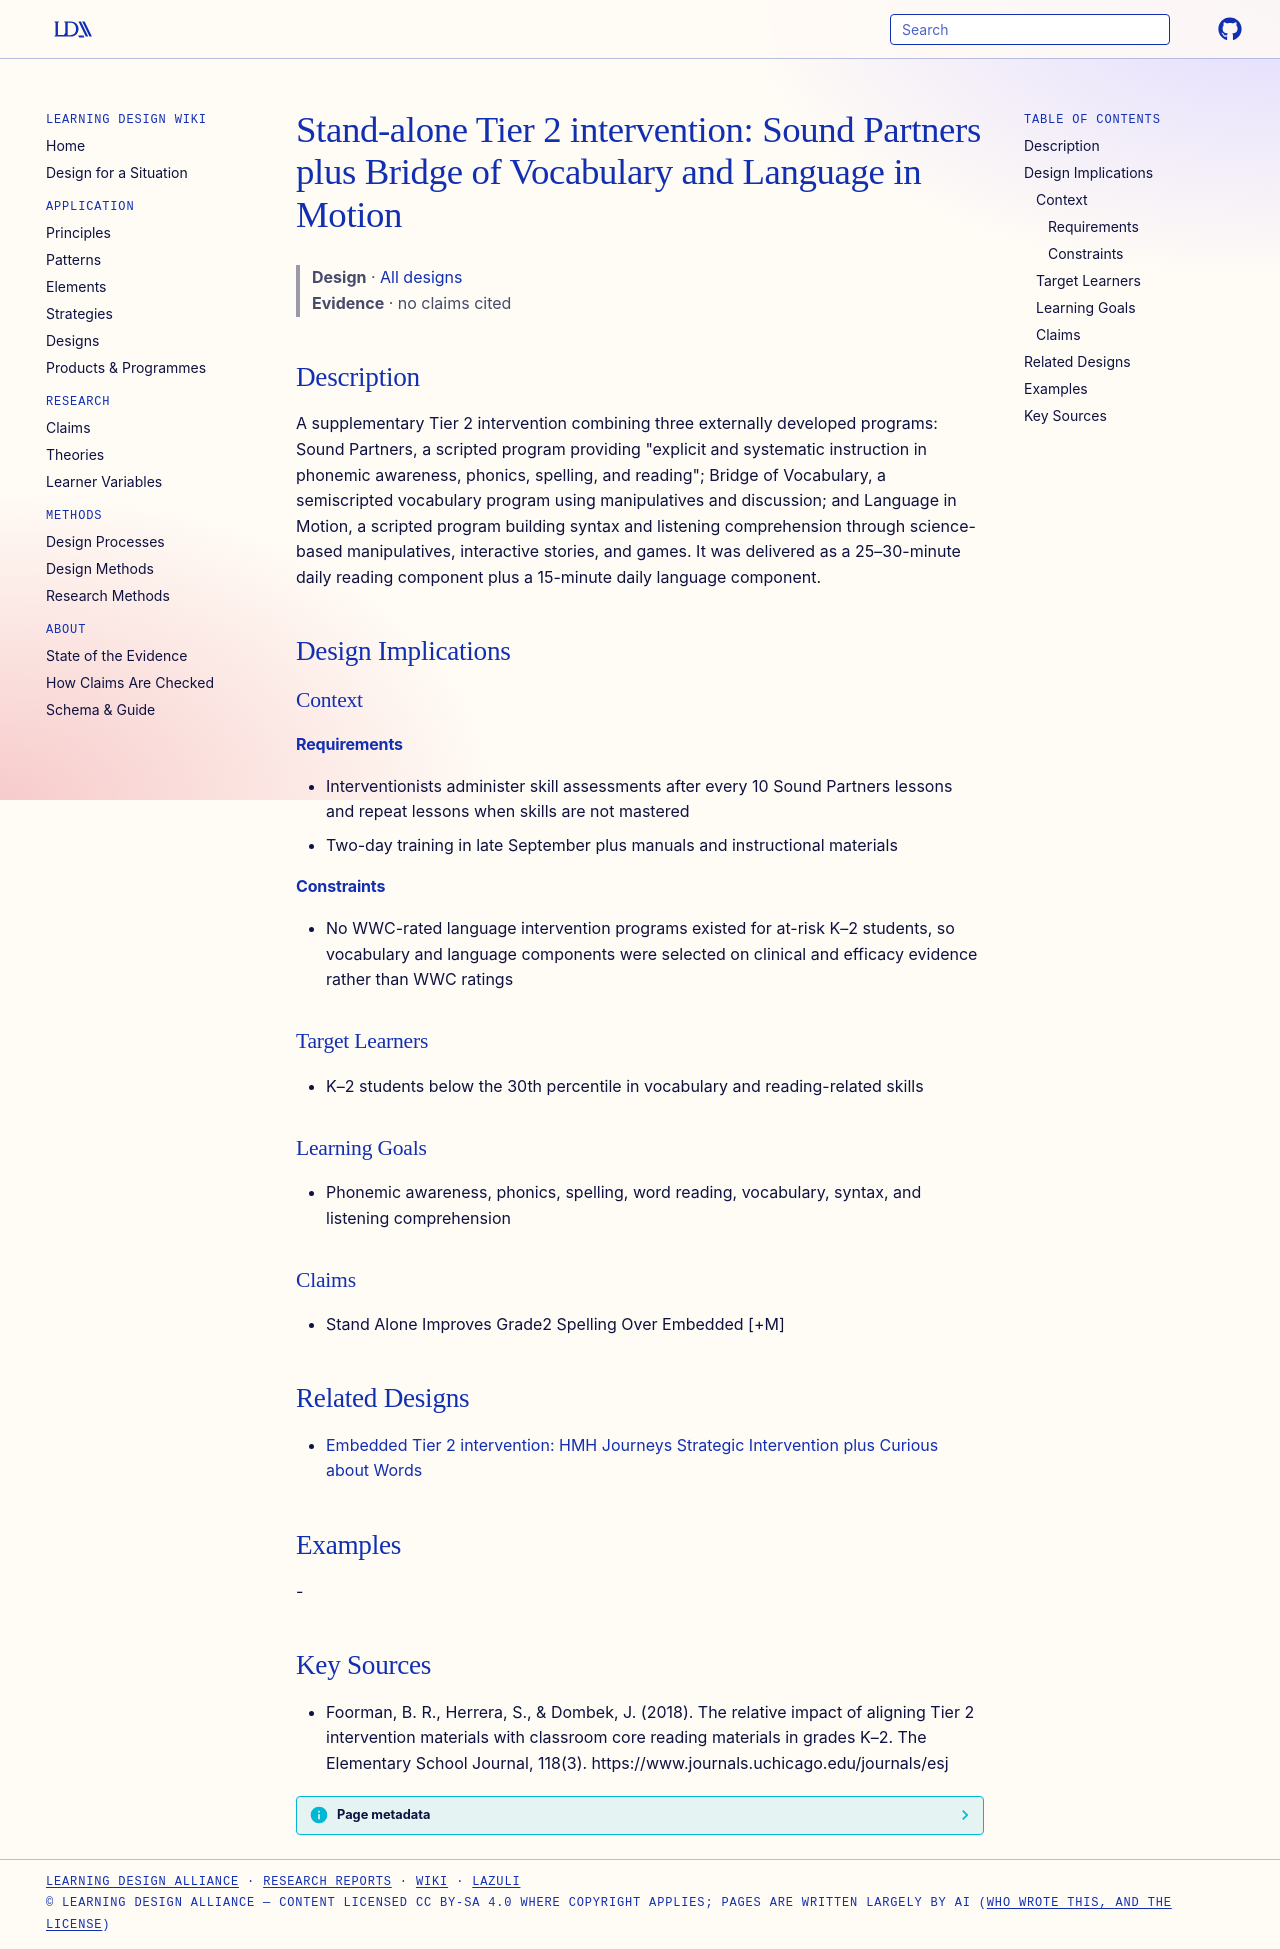

repository: Learning-Design-Alliance/learning-wiki · page: designs/stand-alone-sound-partners-language-intervention/index.html · generator: mkdocs

---
type: design
id: stand-alone-sound-partners-language-intervention
title: "Stand-alone Tier 2 intervention: Sound Partners plus Bridge of Vocabulary and Language in Motion"
description: "A supplementary Tier 2 intervention combining three externally developed programs: Sound Partners, a scripted program providing \"explicit and systematic instruction in phonemic awareness, phonics, spelling, and readin..."
status: review
generated:
  by: "process:settle-candidates"
  at: 2026-11-02
sources:
  - id: foorman-2018
    resource: "https://www.journals.uchicago.edu/journals/esj"
    title: "Foorman, B. R., Herrera, S., & Dombek, J. (2018). The relative impact of aligning Tier 2 intervention materials with classroom core reading materials in grades K–2. The Elementary School Journal, 118(3). https://www.journals.uchicago.edu/journals/esj"
    author: "Foorman, B. R., Herrera, S., & Dombek, J"
---

# Stand-alone Tier 2 intervention: Sound Partners plus Bridge of Vocabulary and Language in Motion

> **Design** · [All designs](index.md)
> **Evidence** · no claims cited

## Description
A supplementary Tier 2 intervention combining three externally developed programs: Sound Partners, a scripted program providing "explicit and systematic instruction in phonemic awareness, phonics, spelling, and reading"; Bridge of Vocabulary, a semiscripted vocabulary program using manipulatives and discussion; and Language in Motion, a scripted program building syntax and listening comprehension through science-based manipulatives, interactive stories, and games. It was delivered as a 25–30-minute daily reading component plus a 15-minute daily language component.

## Design Implications

### Context
#### Requirements
- Interventionists administer skill assessments after every 10 Sound Partners lessons and repeat lessons when skills are not mastered
- Two-day training in late September plus manuals and instructional materials
#### Constraints
- No WWC-rated language intervention programs existed for at-risk K–2 students, so vocabulary and language components were selected on clinical and efficacy evidence rather than WWC ratings

### Target Learners
- K–2 students below the 30th percentile in vocabulary and reading-related skills

### Learning Goals
- Phonemic awareness, phonics, spelling, word reading, vocabulary, syntax, and listening comprehension

### Claims
- Stand Alone Improves Grade2 Spelling Over Embedded [+M]

## Related Designs

- [Embedded Tier 2 intervention: HMH Journeys Strategic Intervention plus Curious about Words](embedded-strategic-intervention-curious-about-words.md)

## Examples
-

## Key Sources
- Foorman, B. R., Herrera, S., & Dombek, J. (2018). The relative impact of aligning Tier 2 intervention materials with classroom core reading materials in grades K–2. The Elementary School Journal, 118(3). https://www.journals.uchicago.edu/journals/esj
